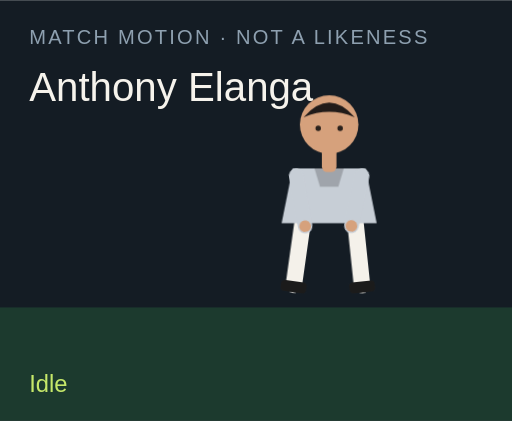
t = 0.00 s
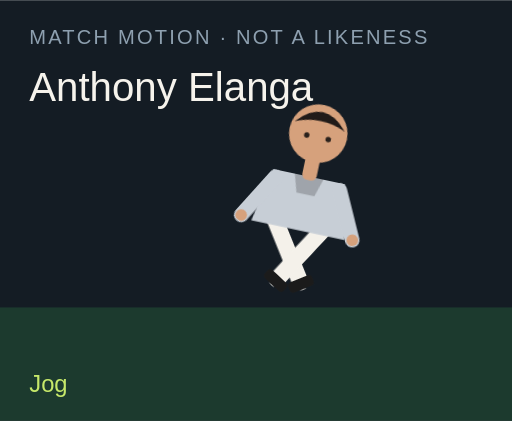
t = 1.50 s
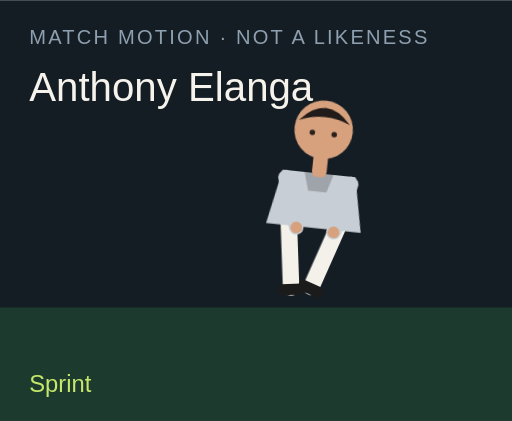
t = 3.00 s
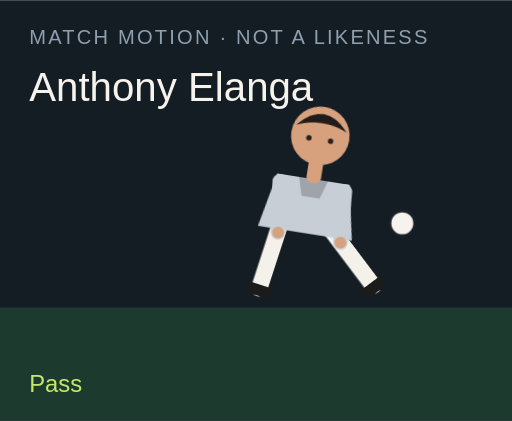
t = 4.50 s
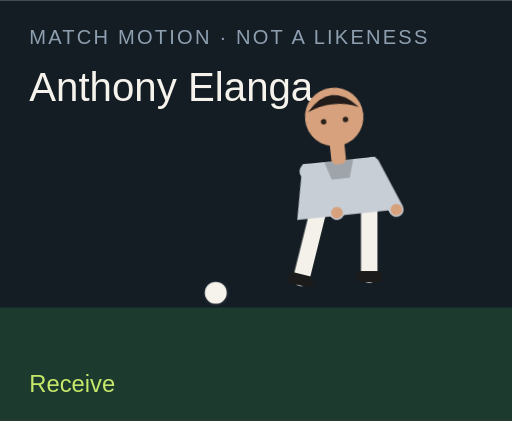
t = 6.00 s
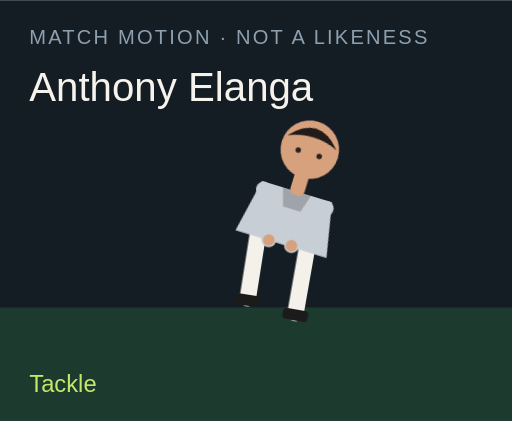
t = 7.50 s

The animated SVG that drew these frames (rendered in a browser with its animation timeline set to each time). Animation: 18 CSS @keyframes rules; one cycle of 9.00 s, repeats indefinitely.

<?xml version="1.0" encoding="UTF-8"?>
<svg xmlns="http://www.w3.org/2000/svg" viewBox="0 0 280 230" role="img">
  <style>@media (prefers-reduced-motion: reduce){animate,animateTransform{display:none}}</style>
  <rect width="280" height="230" fill="#141c24"/>
  <rect y="168" width="280" height="62" fill="#1c3a2e"/>
  <text x="16" y="24" fill="#8ea0b0" font-family="Arial,sans-serif" font-size="11" letter-spacing="1.2">MATCH MOTION · NOT A LIKENESS</text>
  <text x="16" y="55" fill="#f6f3ec" font-family="Impact,sans-serif" font-size="22">Anthony Elanga</text>
  <circle r="7" fill="#f6f3ec" stroke="#172028" stroke-width="2" id="motion-15300" cx="150" cy="160" opacity="0">
    
    
    
  </circle>
  <g transform="translate(132 40)">
    <g id="motion-15322" transform="rotate(0 48 90)">
      
      <g id="motion-15324" transform="translate(0 0)">
        
        <g transform="translate(34 78)"><g id="motion-15326" transform="rotate(8)"><path d="M0 0 V38" stroke="#f4f1ea" stroke-width="9" stroke-linecap="round"/><rect x="-7" y="36" width="14" height="6" rx="2" fill="#1b1b1b"/></g></g>
        <g transform="translate(62 78)"><g id="motion-15328" transform="rotate(-6)"><path d="M0 0 V38" stroke="#f4f1ea" stroke-width="9" stroke-linecap="round"/><rect x="-7" y="36" width="14" height="6" rx="2" fill="#1b1b1b"/></g></g>
        <path d="M28 52 h40 l6 30 H22 Z" fill="#c7ced6"/>
        <path d="M40 52 h16 l-3 10 H43 Z" fill="#000" opacity=".2"/>
        <g transform="translate(30 56)"><g id="motion-15330" transform="rotate(-10)"><path d="M0 0 V28" stroke="#c7ced6" stroke-width="8" stroke-linecap="round"/><circle cx="0" cy="28" r="3.2" fill="#d6a17c"/></g></g>
        <g transform="translate(66 56)"><g id="motion-15332" transform="rotate(12)"><path d="M0 0 V28" stroke="#c7ced6" stroke-width="8" stroke-linecap="round"/><circle cx="0" cy="28" r="3.2" fill="#d6a17c"/></g></g>
        <rect x="44" y="40" width="8" height="14" rx="3" fill="#d6a17c"/>
        <circle cx="48" cy="28" r="16" fill="#d6a17c"/>
        <path d="M34 24 Q48 8 62 24 Q48 18 34 24" fill="#211b19"/>
        <circle cx="42" cy="30" r="1.5" fill="#2a211c"/><circle cx="54" cy="30" r="1.5" fill="#2a211c"/>
      </g>
    </g>
  </g>
  <text x="16" y="214" fill="#c6e86a" font-family="Arial,sans-serif" font-size="13" opacity="1" id="motion-15304">Idle</text><text x="16" y="214" fill="#c6e86a" font-family="Arial,sans-serif" font-size="13" opacity="0" id="motion-15306">Jog</text><text x="16" y="214" fill="#c6e86a" font-family="Arial,sans-serif" font-size="13" opacity="0" id="motion-15308">Sprint</text><text x="16" y="214" fill="#c6e86a" font-family="Arial,sans-serif" font-size="13" opacity="0" id="motion-15310">Dribble</text><text x="16" y="214" fill="#c6e86a" font-family="Arial,sans-serif" font-size="13" opacity="0" id="motion-15312">Pass</text><text x="16" y="214" fill="#c6e86a" font-family="Arial,sans-serif" font-size="13" opacity="0" id="motion-15314">Shoot</text><text x="16" y="214" fill="#c6e86a" font-family="Arial,sans-serif" font-size="13" opacity="0" id="motion-15316">Receive</text><text x="16" y="214" fill="#c6e86a" font-family="Arial,sans-serif" font-size="13" opacity="0" id="motion-15318">Tackle</text><text x="16" y="214" fill="#c6e86a" font-family="Arial,sans-serif" font-size="13" opacity="0" id="motion-15320">Arms wide</text>
<style>@keyframes track-15301{0%{cx:150px}11.1%{cx:156px}22.2%{cx:164px}33.300000000000004%{cx:142px}44.4%{cx:190px}55.60000000000001%{cx:250px}66.7%{cx:118px}77.8%{cx:150px}88.9%{cx:150px}100%{cx:150px}}@keyframes track-15302{0%{cy:160px}11.1%{cy:158px}22.2%{cy:154px}33.300000000000004%{cy:156px}44.4%{cy:148px}55.60000000000001%{cy:96px}66.7%{cy:160px}77.8%{cy:160px}88.9%{cy:160px}100%{cy:160px}}@keyframes track-15303{0%{opacity:0}11.1%{opacity:0}22.2%{opacity:0}33.300000000000004%{opacity:1}44.4%{opacity:1}55.60000000000001%{opacity:1}66.7%{opacity:1}77.8%{opacity:0}88.9%{opacity:0}100%{opacity:0}}@keyframes track-15305{0%{opacity:1}11.1%{opacity:0}22.2%{opacity:0}33.300000000000004%{opacity:0}44.4%{opacity:0}55.60000000000001%{opacity:0}66.7%{opacity:0}77.8%{opacity:0}88.9%{opacity:0}100%{opacity:1}}@keyframes track-15307{0%{opacity:0}11.1%{opacity:1}22.2%{opacity:0}33.300000000000004%{opacity:0}44.4%{opacity:0}55.60000000000001%{opacity:0}66.7%{opacity:0}77.8%{opacity:0}88.9%{opacity:0}100%{opacity:0}}@keyframes track-15309{0%{opacity:0}11.1%{opacity:0}22.2%{opacity:1}33.300000000000004%{opacity:0}44.4%{opacity:0}55.60000000000001%{opacity:0}66.7%{opacity:0}77.8%{opacity:0}88.9%{opacity:0}100%{opacity:0}}@keyframes track-15311{0%{opacity:0}11.1%{opacity:0}22.2%{opacity:0}33.300000000000004%{opacity:1}44.4%{opacity:0}55.60000000000001%{opacity:0}66.7%{opacity:0}77.8%{opacity:0}88.9%{opacity:0}100%{opacity:0}}@keyframes track-15313{0%{opacity:0}11.1%{opacity:0}22.2%{opacity:0}33.300000000000004%{opacity:0}44.4%{opacity:1}55.60000000000001%{opacity:0}66.7%{opacity:0}77.8%{opacity:0}88.9%{opacity:0}100%{opacity:0}}@keyframes track-15315{0%{opacity:0}11.1%{opacity:0}22.2%{opacity:0}33.300000000000004%{opacity:0}44.4%{opacity:0}55.60000000000001%{opacity:1}66.7%{opacity:0}77.8%{opacity:0}88.9%{opacity:0}100%{opacity:0}}@keyframes track-15317{0%{opacity:0}11.1%{opacity:0}22.2%{opacity:0}33.300000000000004%{opacity:0}44.4%{opacity:0}55.60000000000001%{opacity:0}66.7%{opacity:1}77.8%{opacity:0}88.9%{opacity:0}100%{opacity:0}}@keyframes track-15319{0%{opacity:0}11.1%{opacity:0}22.2%{opacity:0}33.300000000000004%{opacity:0}44.4%{opacity:0}55.60000000000001%{opacity:0}66.7%{opacity:0}77.8%{opacity:1}88.9%{opacity:0}100%{opacity:0}}@keyframes track-15321{0%{opacity:0}11.1%{opacity:0}22.2%{opacity:0}33.300000000000004%{opacity:0}44.4%{opacity:0}55.60000000000001%{opacity:0}66.7%{opacity:0}77.8%{opacity:0}88.9%{opacity:1}100%{opacity:0}}@keyframes track-15323{0%{transform:rotate(0deg)}11.1%{transform:rotate(8deg)}22.2%{transform:rotate(16deg)}33.300000000000004%{transform:rotate(6deg)}44.4%{transform:rotate(4deg)}55.60000000000001%{transform:rotate(14deg)}66.7%{transform:rotate(-6deg)}77.8%{transform:rotate(34deg)}88.9%{transform:rotate(0deg)}100%{transform:rotate(0deg)}}@keyframes track-15325{0%{transform:translate(0px,0px)}11.1%{transform:translate(0px,-3px)}22.2%{transform:translate(0px,-6px)}33.300000000000004%{transform:translate(0px,-2px)}44.4%{transform:translate(0px,2px)}55.60000000000001%{transform:translate(0px,-4px)}66.7%{transform:translate(0px,1px)}77.8%{transform:translate(0px,10px)}88.9%{transform:translate(0px,-8px)}100%{transform:translate(0px,0px)}}@keyframes track-15327{0%{transform:rotate(8deg)}11.1%{transform:rotate(-26deg)}22.2%{transform:rotate(-42deg)}33.300000000000004%{transform:rotate(-8deg)}44.4%{transform:rotate(6deg)}55.60000000000001%{transform:rotate(12deg)}66.7%{transform:rotate(20deg)}77.8%{transform:rotate(-8deg)}88.9%{transform:rotate(-8deg)}100%{transform:rotate(8deg)}}@keyframes track-15329{0%{transform:rotate(-6deg)}11.1%{transform:rotate(24deg)}22.2%{transform:rotate(38deg)}33.300000000000004%{transform:rotate(18deg)}44.4%{transform:rotate(-38deg)}55.60000000000001%{transform:rotate(-54deg)}66.7%{transform:rotate(6deg)}77.8%{transform:rotate(-22deg)}88.9%{transform:rotate(8deg)}100%{transform:rotate(-6deg)}}@keyframes track-15331{0%{transform:rotate(-10deg)}11.1%{transform:rotate(24deg)}22.2%{transform:rotate(36deg)}33.300000000000004%{transform:rotate(-18deg)}44.4%{transform:rotate(10deg)}55.60000000000001%{transform:rotate(-24deg)}66.7%{transform:rotate(-30deg)}77.8%{transform:rotate(12deg)}88.9%{transform:rotate(-58deg)}100%{transform:rotate(-10deg)}}@keyframes track-15333{0%{transform:rotate(12deg)}11.1%{transform:rotate(-20deg)}22.2%{transform:rotate(-32deg)}33.300000000000004%{transform:rotate(14deg)}44.4%{transform:rotate(-26deg)}55.60000000000001%{transform:rotate(18deg)}66.7%{transform:rotate(-22deg)}77.8%{transform:rotate(-6deg)}88.9%{transform:rotate(58deg)}100%{transform:rotate(12deg)}}@media(prefers-reduced-motion:no-preference){#motion-15300{animation:track-15301 9s linear infinite both,track-15302 9s linear infinite both,track-15303 9s steps(1,end) infinite both}#motion-15304{animation:track-15305 9s steps(1,end) infinite both}#motion-15306{animation:track-15307 9s steps(1,end) infinite both}#motion-15308{animation:track-15309 9s steps(1,end) infinite both}#motion-15310{animation:track-15311 9s steps(1,end) infinite both}#motion-15312{animation:track-15313 9s steps(1,end) infinite both}#motion-15314{animation:track-15315 9s steps(1,end) infinite both}#motion-15316{animation:track-15317 9s steps(1,end) infinite both}#motion-15318{animation:track-15319 9s steps(1,end) infinite both}#motion-15320{animation:track-15321 9s steps(1,end) infinite both}#motion-15322{animation:track-15323 9s linear infinite both}#motion-15324{animation:track-15325 9s linear infinite both}#motion-15326{animation:track-15327 9s linear infinite both}#motion-15328{animation:track-15329 9s linear infinite both}#motion-15330{animation:track-15331 9s linear infinite both}#motion-15332{animation:track-15333 9s linear infinite both}}</style></svg>
